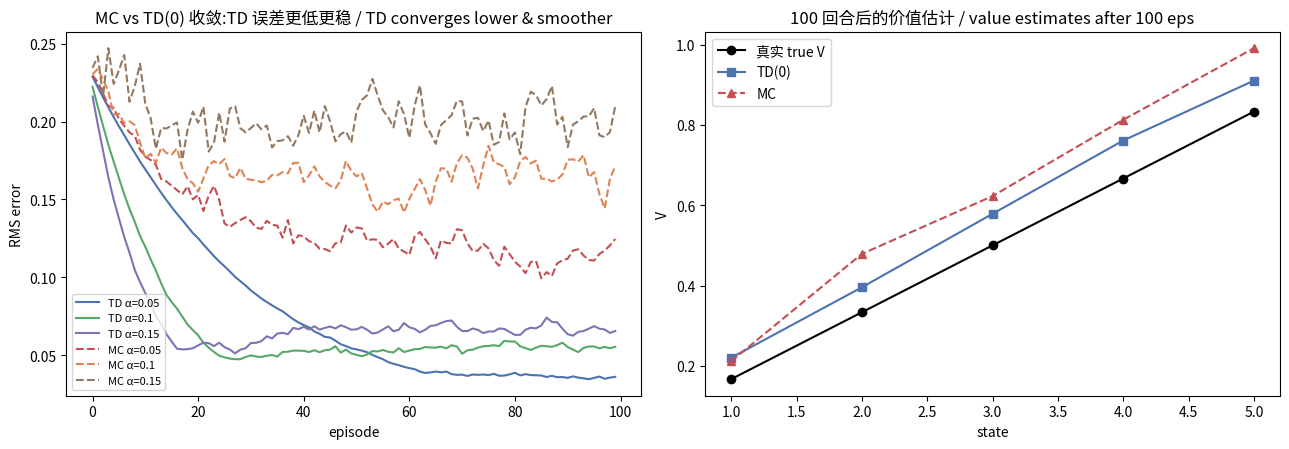

Recreate this plot in Python. (Note: this script raises an exception after producing the figure.)

# ============================================================
# 实验一:MC vs TD(0) 预测 —— 经典 1D 随机游走 / random walk (Sutton Ex 6.2)
# 中文:7 个状态排成一行(0..6), 两端(0,6)是终止态。从中间(3)出发, 每步等概率左/右。
#      走到最右端奖励+1, 其余奖励0。真实价值 V(1..5)=1/6,2/6,...,5/6(线性)。
#      这是对比 MC 与 TD 收敛性的教科书最小例子。
# English: 7 states in a line (0..6); ends (0,6) terminal. Start at 3, step left/right with equal prob.
#      Reaching the right end gives +1, else 0. True V(1..5)=1/6..5/6 (linear). The textbook minimal
#      example to compare MC vs TD convergence.
# ============================================================
import numpy as np, matplotlib.pyplot as plt
rng=np.random.default_rng(0)
true_V=np.array([0,1,2,3,4,5,0])/6                           # 真实价值(作为对比基准)/ ground-truth values
def walk_episode():
    s=3; traj=[]
    while s not in (0,6):
        ns=s+rng.choice([-1,1]); r=1.0 if ns==6 else 0.0     # 右端+1 / +1 at right end
        traj.append((s,r,ns)); s=ns
    return traj
def rms(V): return np.sqrt(np.mean((V[1:6]-true_V[1:6])**2)) # 与真值的均方根误差 / RMS error vs truth

def predict_TD(episodes, alpha):
    V=np.ones(7)*0.5; V[0]=V[6]=0; errs=[]
    for _ in range(episodes):
        for (s,r,ns) in walk_episode():
            V[s]+=alpha*(r + V[ns] - V[s])                    # TD(0):每步自举更新 / bootstrap per step
        errs.append(rms(V))
    return errs, V
def predict_MC(episodes, alpha):
    V=np.ones(7)*0.5; V[0]=V[6]=0; errs=[]
    for _ in range(episodes):
        traj=walk_episode(); G=traj[-1][1]                   # 回报=终局奖励(gamma=1)/ return = final reward
        for (s,r,ns) in traj:
            V[s]+=alpha*(G - V[s])                            # 常数α MC:回合末用真实回报更新 / MC update
        errs.append(rms(V))
    return errs, V

_,V_td=predict_TD(100,0.1); _,V_mc=predict_MC(100,0.1)
print("TD(0) 估计的 V(1..5) / TD estimate:", np.round(V_td[1:6],3))
print("真实值      true V(1..5):", np.round(true_V[1:6],3))
print("→ TD(0) 无需模型, 从经验就逼近了真实价值 / TD approximates true values from experience")



# ============================================================
# MC vs TD(0) 收敛曲线(多次平均)/ MC vs TD convergence (averaged over runs)
# ============================================================
def avg_curve(fn, alpha, runs=50, episodes=100):
    return np.mean([fn(episodes,alpha)[0] for _ in range(runs)], axis=0)

fig,ax=plt.subplots(1,2,figsize=(13,4.6))
for alpha,c in zip([0.05,0.1,0.15],["#4C72B0","#55A868","#8172B3"]):
    ax[0].plot(avg_curve(predict_TD,alpha),color=c,label=f"TD α={alpha}")
for alpha,c in zip([0.05,0.1,0.15],["#C44E52","#DD8452","#937860"]):
    ax[0].plot(avg_curve(predict_MC,alpha),"--",color=c,label=f"MC α={alpha}")
ax[0].set_title("MC vs TD(0) 收敛:TD 误差更低更稳 / TD converges lower & smoother")
ax[0].set_xlabel("episode"); ax[0].set_ylabel("RMS error"); ax[0].legend(fontsize=8)
# 学到的价值 vs 真值 / learned values vs truth
ax[1].plot(range(1,6),true_V[1:6],"ko-",label="真实 true V")
ax[1].plot(range(1,6),V_td[1:6],"s-",color="#4C72B0",label="TD(0)")
ax[1].plot(range(1,6),V_mc[1:6],"^--",color="#C44E52",label="MC")
ax[1].set_title("100 回合后的价值估计 / value estimates after 100 eps"); ax[1].set_xlabel("state"); ax[1].set_ylabel("V"); ax[1].legend()
plt.tight_layout(); plt.savefig("/tmp/rl04_viz1.png",dpi=80); plt.show()
print("TD 的 RMS 误差全程低于 MC —— 低方差是 TD 的核心优势 / TD's low variance is its key edge")



# ============================================================
# 实验二:悬崖行走 + SARSA / Cliff Walking + SARSA
# ============================================================
H,W=4,12; nS=H*W; nA=4; ACT=[(-1,0),(0,1),(1,0),(0,-1)]; ANM=["↑","→","↓","←"]
start=3*W+0; goal=3*W+11; cliff=set(3*W+c for c in range(1,11))
def cstep(s,a):
    r,c=divmod(s,W); dr,dc=ACT[a]
    nr,nc=max(0,min(H-1,r+dr)), max(0,min(W-1,c+dc)); ns=nr*W+nc
    if ns in cliff: return start,-100.0,False                # 掉崖:-100 回起点 / cliff: -100, back to start
    return ns, -1.0, (ns==goal)                              # 否则每步 -1 / else -1 per step

def sarsa(episodes=500, alpha=0.5, eps=0.1, gamma=1.0):
    Q=np.zeros((nS,nA)); ep_rewards=[]
    def act(s): return int(rng.integers(nA)) if rng.random()<eps else int(np.argmax(Q[s]))  # ε-贪心
    for _ in range(episodes):
        s=start; a=act(s); tot=0
        for _ in range(200):
            ns,r,done=cstep(s,a); tot+=r
            na=act(ns)                                        # 采样"实际下一个动作" a' / on-policy next action
            Q[s,a]+=alpha*(r + gamma*Q[ns,na]*(not done) - Q[s,a])   # SARSA 更新 / SARSA update
            s,a=ns,na
            if done: break
        ep_rewards.append(tot)
    return Q, ep_rewards

Q_sarsa, rewards = sarsa(500)
# 提取贪心路径 / extract greedy path
s=start; path=[s]
for _ in range(40):
    s=cstep(s,int(np.argmax(Q_sarsa[s])))[0]; path.append(s)
    if s==goal: break
print(f"SARSA 训练完, 最后50回合平均回报 / last-50 avg return: {np.mean(rewards[-50:]):.1f}")
print("学到的贪心路径长度 / greedy path length:", len(path)-1, "步")



# ============================================================
# 可视化 SARSA / visualize SARSA
# ============================================================
fig,ax=plt.subplots(1,2,figsize=(14,4.4))
# ① 学习曲线(平滑)/ smoothed learning curve
rw=np.array(rewards); sm=np.convolve(rw,np.ones(20)/20,mode="valid")
ax[0].plot(rw,alpha=0.3,color="#4C72B0"); ax[0].plot(range(len(sm)),sm,color="#C44E52",lw=2,label="20-ep 平滑")
ax[0].set_title("SARSA 学习曲线:回报逐渐上升 / learning curve"); ax[0].set_xlabel("episode"); ax[0].set_ylabel("每回合总回报 return"); ax[0].set_ylim(-200,0); ax[0].legend()
# ② 学到的策略与路径 / learned policy + path
board=np.zeros((H,W))
for c in range(1,11): board[3,c]=-1                          # 悬崖 / cliff
ax[1].imshow(board,cmap="Reds_r",vmin=-1,vmax=1)
for s in range(nS):
    r,c=divmod(s,W)
    if s==goal: t="G"
    elif s==start: t="S"
    elif s in cliff: t="✗"
    else: t=ANM[int(np.argmax(Q_sarsa[s]))]
    ax[1].text(c,r,t,ha="center",va="center",fontsize=9)
pr=[divmod(s,W) for s in path]
ax[1].plot([c for r,c in pr],[r for r,c in pr],"o-",color="#4C72B0",lw=2,ms=4,label="贪心路径")
ax[1].set_title("SARSA 学到'安全路径'(远离悬崖)/ SARSA's SAFE path"); ax[1].set_xticks([]); ax[1].set_yticks([]); ax[1].legend()
plt.tight_layout(); plt.savefig("/tmp/rl04_viz2.png",dpi=80); plt.show()
print("SARSA 倾向绕开悬崖走安全路(因为它把'ε探索时可能掉崖'的风险算进了价值)")
print("SARSA prefers a safe detour (it factors the risk of falling during ε-exploration into its values)")
